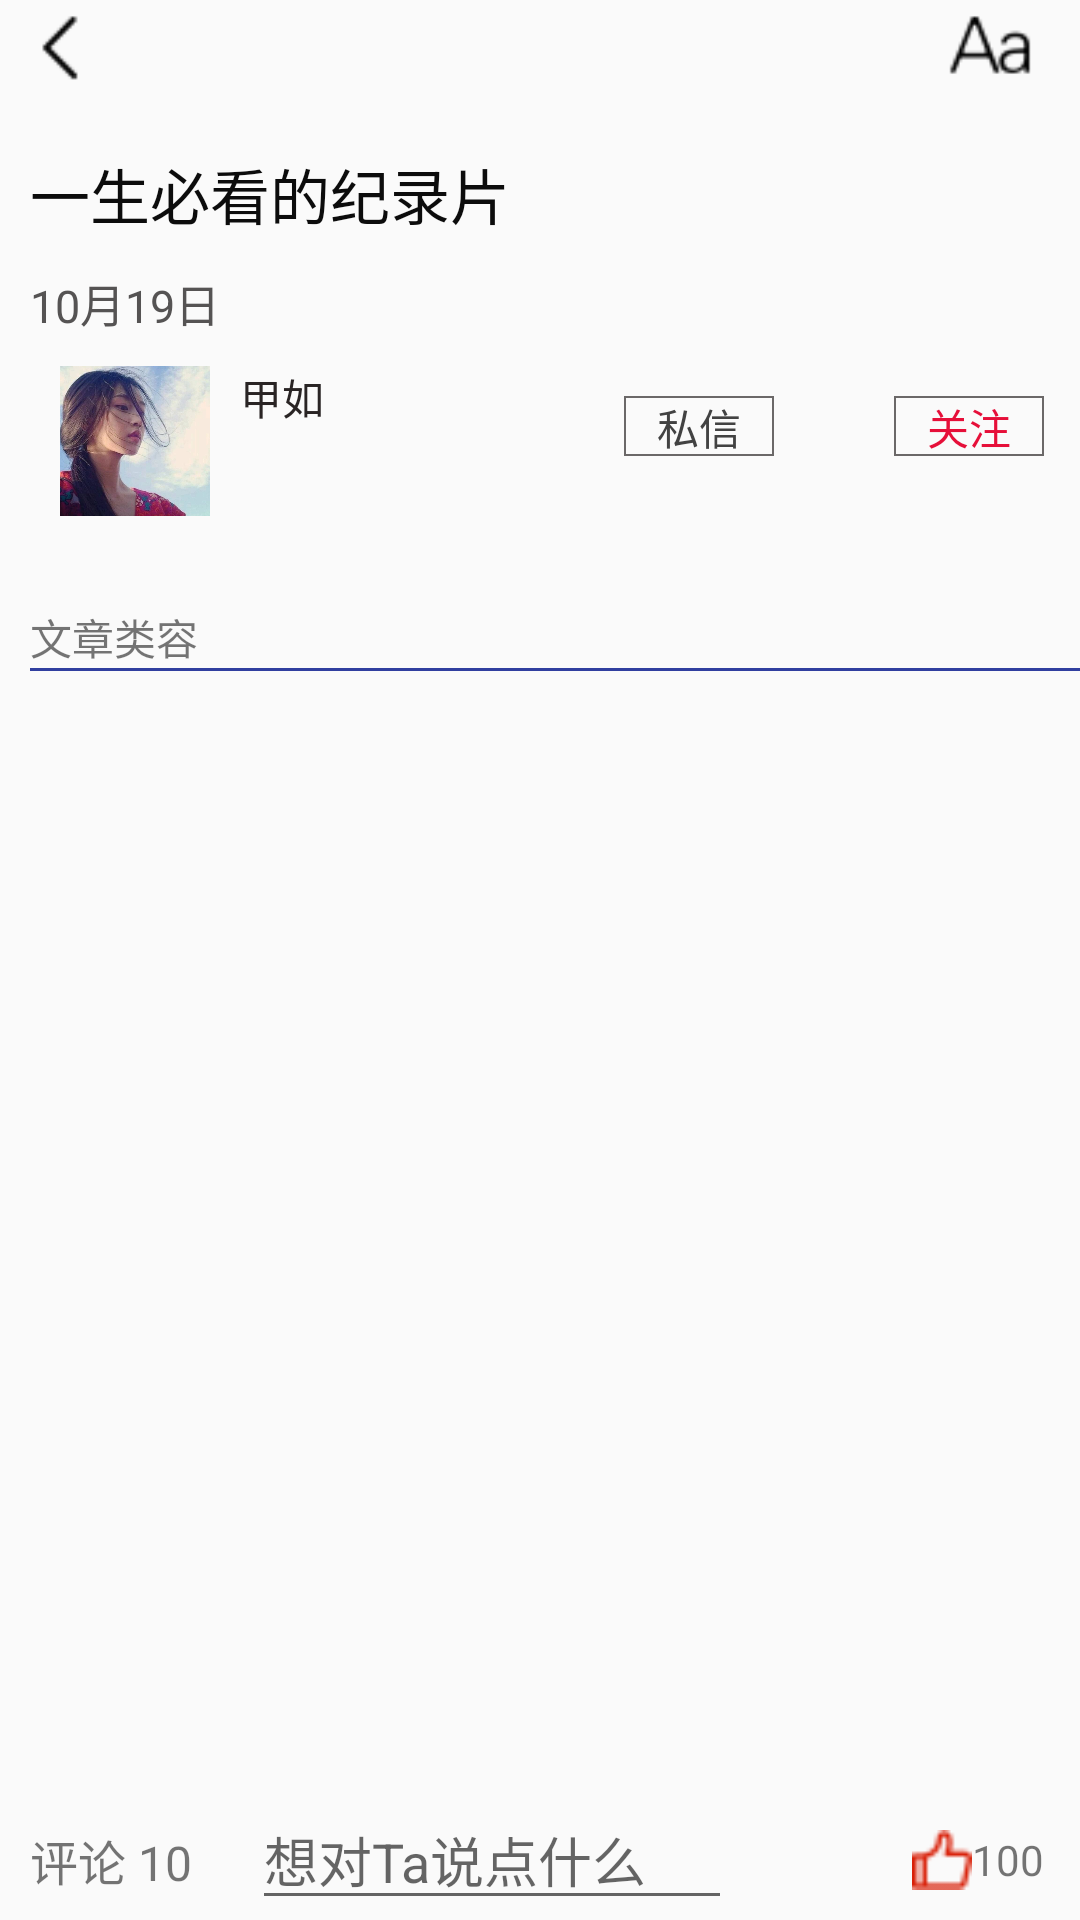

Write the Android layout XML for this screen, with the resource values it uses.
<!-- AndroidManifest.xml: application theme AppTheme -->
<!-- res/layout/activity_blog.xml -->
<?xml version="1.0" encoding="utf-8"?>
<LinearLayout xmlns:android="http://schemas.android.com/apk/res/android"
    xmlns:tools="http://schemas.android.com/tools"
    android:layout_width="match_parent"
    android:layout_height="match_parent"
    android:orientation="vertical"
    tools:context=".avtivity.BlogActivity">

    <RelativeLayout
        android:id="@+id/blog_topbar"
        android:layout_width="match_parent"
        android:layout_height="wrap_content">

        <ImageView
            android:id="@+id/iv_back"
            android:layout_width="30dp"
            android:layout_height="30dp"
            android:layout_alignParentStart="true"
            android:layout_marginStart="5dp"
            android:onClick="blogPage_back"
            android:src="@mipmap/back" />

        <ImageView
            android:id="@+id/iv_size"
            android:layout_width="30dp"
            android:layout_height="30dp"
            android:layout_alignParentEnd="true"
            android:layout_marginEnd="15dp"
            android:src="@mipmap/ziti" />
    </RelativeLayout>

    <ScrollView
        android:id="@+id/blog_scroll"
        android:layout_width="match_parent"
        android:layout_height="0dp"
        android:layout_weight="1">

        <LinearLayout
            android:layout_width="match_parent"
            android:layout_height="wrap_content"
            android:layout_marginStart="10dp"
            android:orientation="vertical">

            <TextView
                android:id="@+id/blog_title"
                android:layout_width="match_parent"
                android:layout_height="30dp"
                android:layout_marginTop="20dp"
                android:text="一生必看的纪录片"
                android:textColor="#0C0C0C"
                android:textSize="20sp" />

            <TextView
                android:id="@+id/blog_createTime"
                android:layout_width="match_parent"
                android:layout_height="wrap_content"
                android:layout_marginTop="10dp"
                android:text="10月19日"
                android:textColor="#555353"
                android:textSize="15sp" />

            <LinearLayout
                android:layout_width="match_parent"
                android:layout_height="wrap_content"
                android:layout_marginLeft="10dp"
                android:orientation="horizontal">

                <ImageView
                    android:id="@+id/blog_user_avatar"
                    android:layout_width="50dp"
                    android:layout_height="50dp"
                    android:layout_marginTop="10dp"
                    android:src="@mipmap/ico_06" />

                <TextView
                    android:id="@+id/blog_user_name"
                    android:layout_width="wrap_content"
                    android:layout_height="wrap_content"
                    android:layout_marginLeft="10dp"
                    android:layout_marginTop="10dp"
                    android:text="甲如"
                    android:textColor="#292424" />

                <Button
                    android:layout_width="50dp"
                    android:layout_height="20dp"
                    android:layout_gravity="center_vertical"
                    android:layout_marginLeft="100dp"
                    android:background="@drawable/border_line_while"
                    android:gravity="center_horizontal|center_vertical"
                    android:text="私信"
                    android:textColor="@color/cardview_dark_background" />

                <Button
                    android:layout_width="50dp"
                    android:layout_height="20dp"
                    android:layout_gravity="center_vertical"
                    android:layout_marginLeft="40dp"
                    android:background="@drawable/border_line_while"
                    android:gravity="center_horizontal|center_vertical"

                    android:text="关注"
                    android:textColor="@color/colorAccent" />
            </LinearLayout>

            <LinearLayout
                android:layout_width="match_parent"
                android:layout_height="wrap_content"
                android:layout_marginTop="30dp"
                android:orientation="vertical">

                
                <TextView
                    android:id="@+id/blog_content"
                    android:layout_width="match_parent"
                    android:layout_height="wrap_content"
                    android:text="文章类容" />

                
                <View
                    android:layout_width="match_parent"
                    android:layout_height="1dp"
                    android:background="#303F9F" />

                <androidx.recyclerview.widget.RecyclerView
                    android:id="@+id/rv_comments"
                    android:layout_width="match_parent"
                    android:layout_height="wrap_content" />

            </LinearLayout>
        </LinearLayout>
    </ScrollView>

    <LinearLayout
        android:layout_width="match_parent"
        android:layout_height="40dp"
        android:orientation="horizontal">

        <TextView
            android:id="@+id/blog_comment_num"
            android:layout_width="wrap_content"
            android:layout_height="match_parent"
            android:layout_marginLeft="10dp"
            android:gravity="center"
            android:text="评论 10"
            android:textSize="16dp" />

        <EditText
            android:id="@+id/edit_comment"
            android:layout_width="160dp"
            android:layout_height="match_parent"
            android:layout_marginLeft="20dp"
            android:hint="想对Ta说点什么" />

        <TextView
            android:id="@+id/comment_submit"
            android:layout_width="40dp"
            android:layout_height="match_parent"
            android:layout_marginStart="10dp"
            android:background="#FFFFFF"
            android:gravity="center"
            android:onClick="comment_submit"
            android:text="提交"
            android:textSize="16sp"
            android:visibility="invisible" />

        <TextView
            android:id="@+id/blog_prefer"
            android:layout_width="wrap_content"
            android:layout_height="match_parent"
            android:layout_marginStart="10dp"
            android:drawableStart="@drawable/singleline"
            android:gravity="center"
            android:text="100" />

        <ImageView
            android:layout_width="20dp"
            android:layout_height="20dp"
            android:layout_gravity="center"
            android:layout_marginStart="20dp"
            android:src="@mipmap/share" />

    </LinearLayout>
</LinearLayout>
<!-- resources referenced by this layout -->
<resources>
  <color name="colorAccent">#E60F39</color>
  <!-- drawable border_line_while (drawable) -->
  <?xml version="1.0" encoding="utf-8"?>
  <shape xmlns:android="http://schemas.android.com/apk/res/android"
      android:useLevel="false">
      <solid android:color="@null" />
      <padding
          android:bottom="1dip"
          android:left="1dip"
          android:right="1dip" />
  
      <stroke
          android:width="0.5dip"
          android:color="@color/colorGrey" />
      
      <size
          android:width="15dip"
          android:height="15dip" />
      
  </shape>
  <!-- drawable singleline (drawable) -->
  <?xml version="1.0" encoding="utf-8"?>
  <layer-list xmlns:android="http://schemas.android.com/apk/res/android">
  
      <item
          android:width="20dp"
          android:height="20dp"
          android:drawable="@mipmap/up_yes" />
  
  </layer-list>
  <!-- mipmap back: png bitmap (mipmap-xxhdpi, 780 bytes) -->
  <!-- mipmap ico_06: jpg bitmap (mipmap-xxhdpi, 38035 bytes) -->
  <!-- mipmap share: png bitmap (mipmap-xxhdpi, 1007 bytes) -->
  <!-- mipmap ziti: png bitmap (mipmap-xxhdpi, 1147 bytes) -->
  <style name="AppTheme" parent="Theme.AppCompat.Light.DarkActionBar">
          
          <item name="colorPrimary">@color/colorPrimary</item>
          <item name="colorPrimaryDark">@color/colorPrimaryDark</item>
          <item name="colorAccent">@color/colorAccent</item>
          <item name="windowNoTitle">true</item>
      </style>
  <color name="colorGrey">#6B6868</color>
  <color name="colorPrimary">#07776C</color>
  <color name="colorPrimaryDark">#00574B</color>
</resources>
